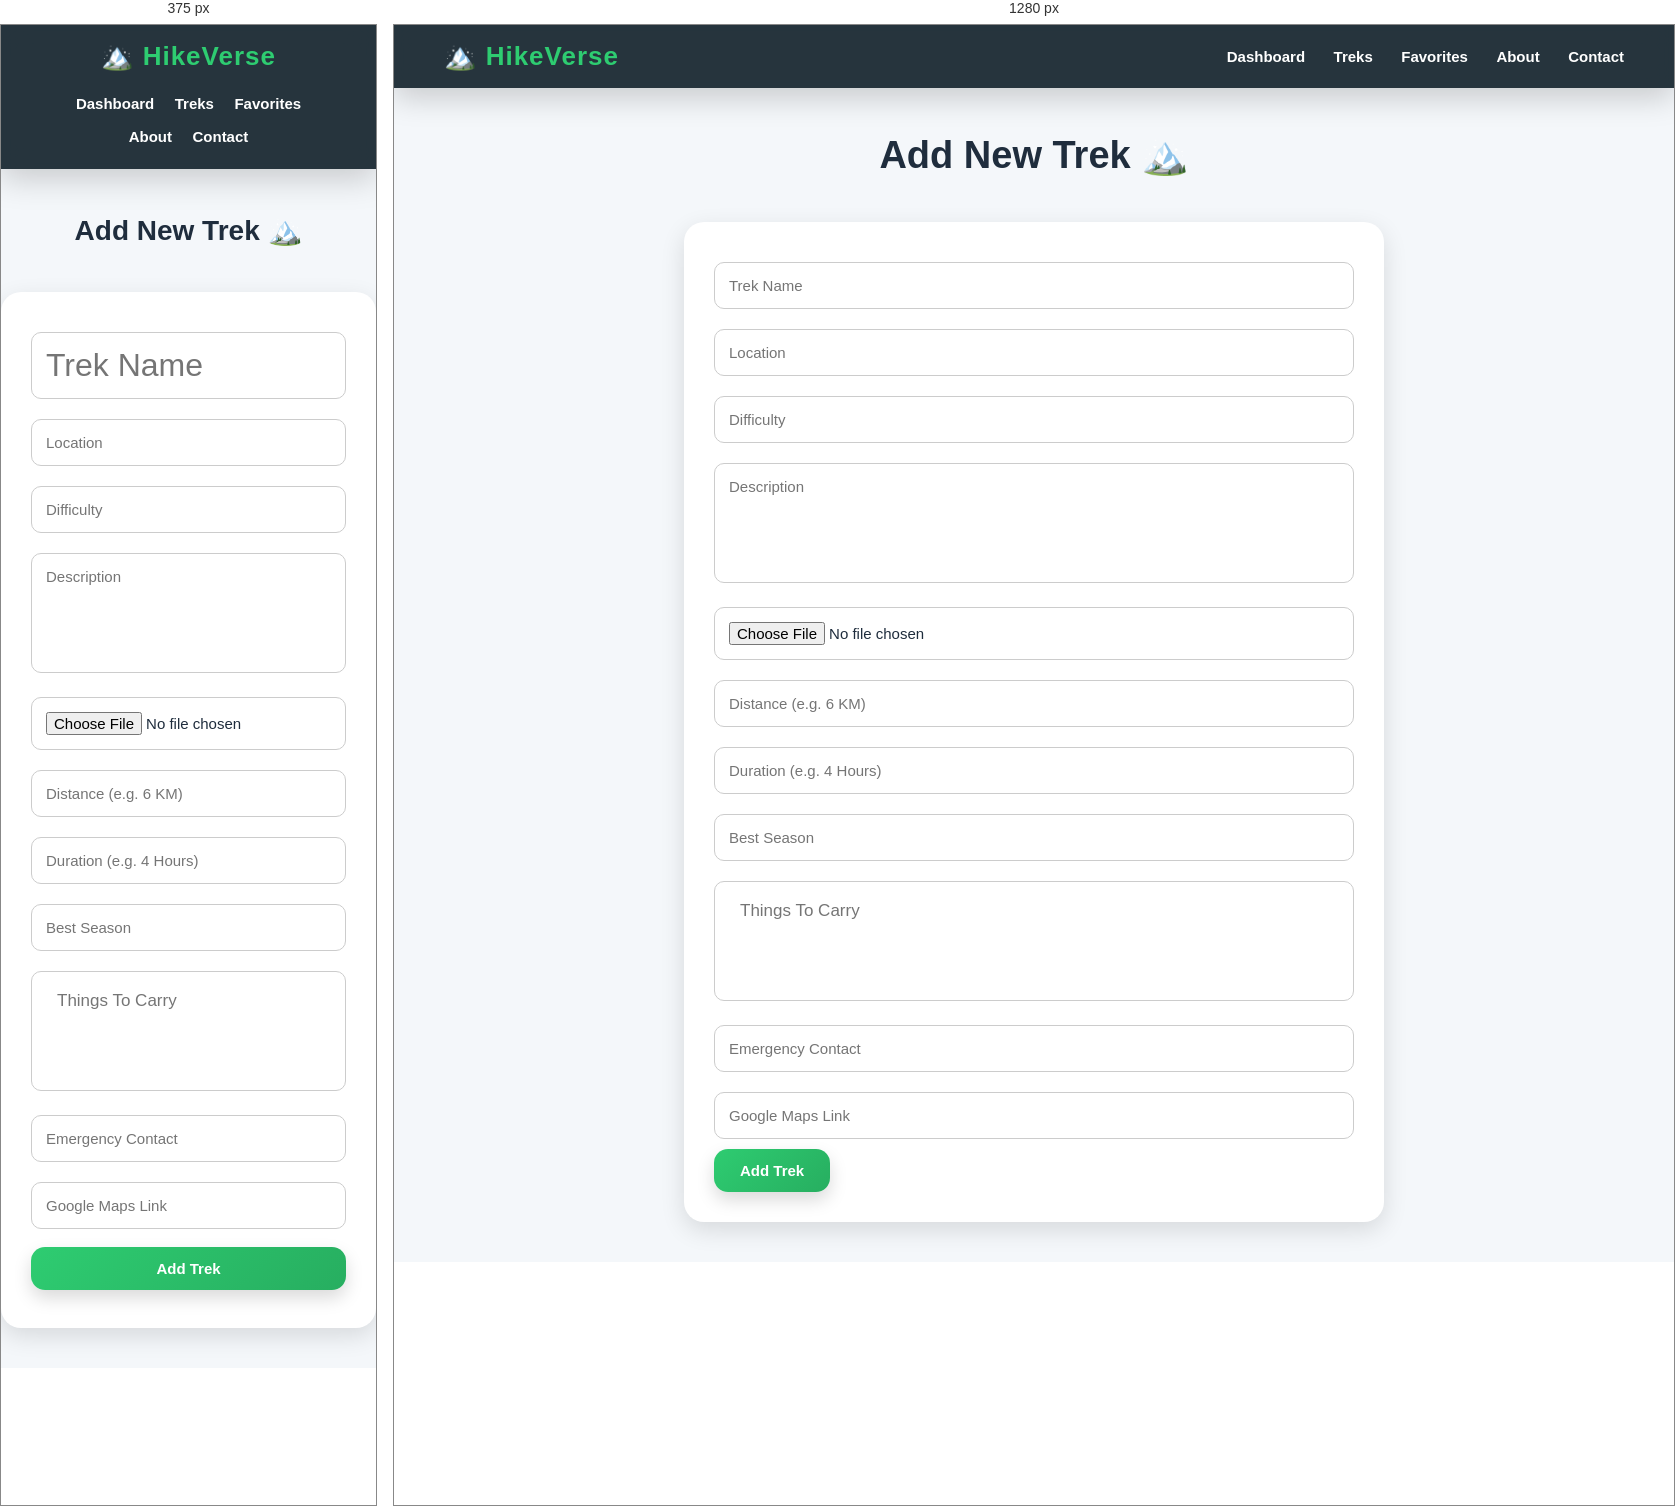
Rendered at 375 px and 1280 px, left to right.

<!-- file: add-trek.html -->
<!DOCTYPE html>
<html>
<head>

    <title>Add Trek - HikeVerse</title>

    <link rel="stylesheet" href="main.css">

    <style>

        body{
            background:#f4f7fa;
        }

        nav{
            background:#2c3e50;
            color:white;
            padding:20px 40px;
            display:flex;
            justify-content:space-between;
            align-items:center;
        }

        nav h2{
            color:#2ecc71;
        }

        nav a{
            color:white;
            text-decoration:none;
        }

        .form-container{
            max-width:700px;
            margin:40px auto;
            background:white;
            padding:30px;
            border-radius:20px;
            box-shadow:0 8px 25px rgba(0,0,0,0.12);
        }

        .form-container input,
        .form-container textarea{
            width:100%;
            padding:14px;
            margin:10px 0;
            border:1px solid #ccc;
            border-radius:10px;
            font-size:15px;
        }

        .form-container textarea{
            height:120px;
            resize:none;
        }

    </style>

</head>

<body>

   <nav class="navbar">

    <h2>🏔️ HikeVerse</h2>

    <div>
        <a href="dashboard.html">Dashboard</a>
        <a href="treks.html">Treks</a>
        <a href="favorites.html">Favorites</a>
        <a href="about.html">About</a>
        <a href="contact.html">Contact</a>
    </div>

</nav>

    <h1 class="page-title">Add New Trek 🏔️</h1>

    <div class="form-container">

        <input type="text" id="trekName" placeholder="Trek Name">

        <input type="text" id="location" placeholder="Location">

        <input type="text" id="difficulty" placeholder="Difficulty">

        <textarea id="description" placeholder="Description"></textarea>

        <input type="file" id="image" accept="image/*">

        <input type="text" id="distance" placeholder="Distance (e.g. 6 KM)">

        <input type="text" id="duration" placeholder="Duration (e.g. 4 Hours)">

        <input type="text" id="bestSeason" placeholder="Best Season">

        <textarea id="thingsToCarry" placeholder="Things To Carry"></textarea>

        <input type="text" id="emergencyContact" placeholder="Emergency Contact">

        <input type="text" id="mapLink" placeholder="Google Maps Link">

        <button class="btn btn-green" onclick="addTrek()">
            Add Trek
        </button>

    </div>

    <script src="script.js"></script>


</body>
</html>

/* @media block from main.css */
@media (max-width:768px){
    .navbar{
        flex-direction:column;
        gap:15px;
        text-align:center;
    }

    .navbar a{
        display:inline-block;
        margin:8px;
    }

    .page-title{
        font-size:28px;
    }

    .btn{
        width:100%;
        margin:8px 0;
    }
}

/* @media block from main.css */
@media (max-width:768px){

    .featured-grid,
    .feature-grid,
    .profile-stats,
    #favoriteContainer,
    #myBookingsContainer{
        flex-direction:column;
        align-items:center;
    }

    .trek-card,
    .favorite-card,
    .my-booking-card{
        max-width:95%;
    }

    .hero h1{
        font-size:38px;
    }

    .hero p{
        font-size:18px;
    }

    .details-image{
        height:300px;
    }

    #trekName{
        font-size:32px;
    }

    .chart-box{
        height:auto;
        padding:20px;
    }
}